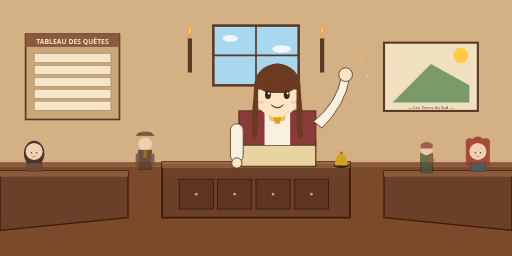
t = 0.00 s
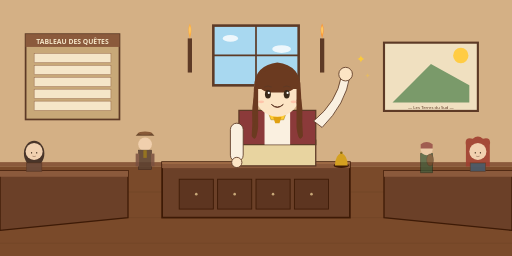
t = 0.83 s
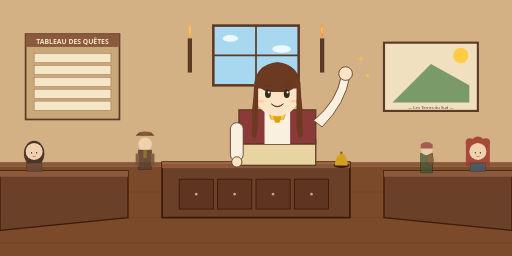
t = 1.67 s
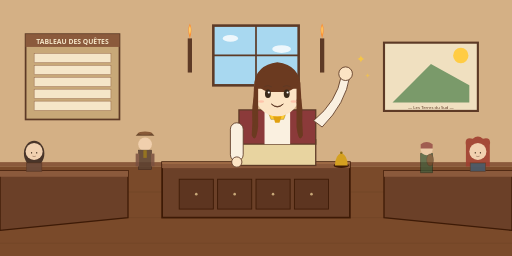
t = 2.50 s
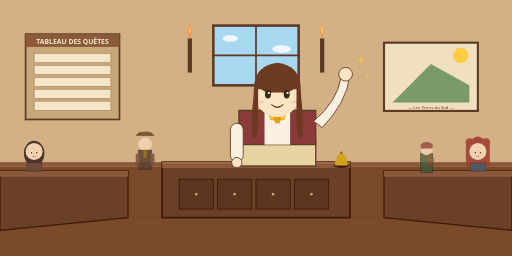
t = 3.33 s
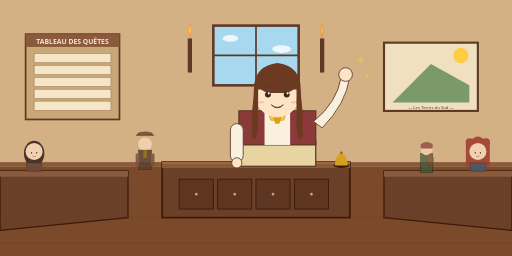
t = 4.17 s

The animated SVG that drew these frames (rendered in a browser with its animation timeline set to each time). Animation: 9 SMIL elements (animate=8,animateTransform=1); one cycle of 5.00 s, repeats indefinitely.

<svg xmlns="http://www.w3.org/2000/svg" viewBox="0 0 1200 600" font-family="'Segoe UI', Verdana, sans-serif">
  <title>Guilde des Aventuriers de LeDeutsch — day — wave</title>
  <g id="background">
  <rect x="0" y="0" width="1200" height="400" fill="#d4b085"/>
  <rect x="0" y="380" width="1200" height="10" fill="#8b5a3c"/>
  <rect x="0" y="390" width="1200" height="210" fill="#7a4a2a"/>
  <line x1="0" y1="450" x2="1200" y2="450" stroke="#5d3a20" stroke-width="1" opacity="0.5"/>
  <line x1="0" y1="510" x2="1200" y2="510" stroke="#5d3a20" stroke-width="1" opacity="0.5"/>
  <line x1="0" y1="570" x2="1200" y2="570" stroke="#5d3a20" stroke-width="1" opacity="0.5"/>

  <rect x="500" y="60" width="200" height="140" fill="#a8d8f0"/>
  <rect x="500" y="60" width="200" height="140" fill="none" stroke="#5d3a26" stroke-width="6"/>
  <line x1="600" y1="60" x2="600" y2="200" stroke="#5d3a26" stroke-width="4"/>
  <line x1="500" y1="130" x2="700" y2="130" stroke="#5d3a26" stroke-width="4"/>
  <ellipse cx="540" cy="90" rx="18" ry="8" fill="white" opacity="0.8"/>
  <ellipse cx="660" cy="115" rx="22" ry="9" fill="white" opacity="0.8"/>

  <rect x="60" y="80" width="220" height="200" fill="#c8a878" stroke="#5d3a26" stroke-width="4"/>
  <rect x="60" y="80" width="220" height="30" fill="#8b5a3c"/>
  <text x="170" y="102" text-anchor="middle" font-size="16" font-weight="bold" fill="#f5e6c8">TABLEAU DES QUÊTES</text>
  <rect x="80" y="125" width="180" height="22" fill="#f5e6c8" stroke="#8b5a3c"/>
  <rect x="80" y="153" width="180" height="22" fill="#f5e6c8" stroke="#8b5a3c"/>
  <rect x="80" y="181" width="180" height="22" fill="#f5e6c8" stroke="#8b5a3c"/>
  <rect x="80" y="209" width="180" height="22" fill="#f5e6c8" stroke="#8b5a3c"/>
  <rect x="80" y="237" width="180" height="22" fill="#f5e6c8" stroke="#8b5a3c"/>

  <rect x="440" y="90" width="10" height="80" fill="#5d3a26"/>
  <path d="M445 90 Q438 70 445 55 Q452 70 445 90 Z" fill="#ff9933">
    <animate attributeName="fill" values="#ff9933;#ffbb44;#ff7722;#ff9933" dur="0.7s" repeatCount="indefinite"/>
  </path>
  <path d="M445 82 Q440 70 445 60 Q450 70 445 82 Z" fill="#ffcc66">
    <animate attributeName="opacity" values="1;0.7;1" dur="0.5s" repeatCount="indefinite"/>
  </path>
  <rect x="750" y="90" width="10" height="80" fill="#5d3a26"/>
  <path d="M755 90 Q748 70 755 55 Q762 70 755 90 Z" fill="#ff9933">
    <animate attributeName="fill" values="#ff9933;#ff7722;#ffbb44;#ff9933" dur="0.8s" repeatCount="indefinite"/>
  </path>
  <path d="M755 82 Q750 70 755 60 Q760 70 755 82 Z" fill="#ffcc66">
    <animate attributeName="opacity" values="0.7;1;0.7" dur="0.6s" repeatCount="indefinite"/>
  </path>

  <rect x="900" y="100" width="220" height="160" fill="#f0e0c0" stroke="#5d3a26" stroke-width="5"/>
  <polygon points="920,240 1010,150 1100,200 1100,240" fill="#7a9a6a"/>
  <circle cx="1080" cy="130" r="18" fill="#ffcc44"/>
  <text x="1010" y="255" text-anchor="middle" font-size="10" fill="#5d3a26">— Les Terres du Sud —</text>

  <rect x="380" y="380" width="440" height="130" fill="#6b4028" stroke="#3d1a06" stroke-width="4"/>
  <rect x="380" y="380" width="440" height="14" fill="#8b5a3c"/>
  <rect x="380" y="380" width="440" height="4" fill="#a06d47"/>
  <rect x="420" y="420" width="80" height="70" fill="#5d3520" stroke="#3d1a06" stroke-width="2"/>
  <rect x="510" y="420" width="80" height="70" fill="#5d3520" stroke="#3d1a06" stroke-width="2"/>
  <rect x="600" y="420" width="80" height="70" fill="#5d3520" stroke="#3d1a06" stroke-width="2"/>
  <rect x="690" y="420" width="80" height="70" fill="#5d3520" stroke="#3d1a06" stroke-width="2"/>
  <circle cx="460" cy="455" r="3" fill="#c8a878"/>
  <circle cx="550" cy="455" r="3" fill="#c8a878"/>
  <circle cx="640" cy="455" r="3" fill="#c8a878"/>
  <circle cx="730" cy="455" r="3" fill="#c8a878"/>

  <polygon points="0,400 300,400 300,510 0,540" fill="#6b4028" stroke="#3d1a06" stroke-width="3"/>
  <polygon points="0,400 300,400 300,414 0,414" fill="#8b5a3c"/>

  <polygon points="900,400 1200,400 1200,540 900,510" fill="#6b4028" stroke="#3d1a06" stroke-width="3"/>
  <polygon points="900,400 1200,400 1200,414 900,414" fill="#8b5a3c"/>

  <ellipse cx="800" cy="388" rx="18" ry="6" fill="#3d1a06"/>
  <path d="M785 388 Q785 365 800 358 Q815 365 815 388 Z" fill="#d4a020"/>
  <circle cx="800" cy="358" r="3" fill="#8b6a10"/>
</g>

  <g id="npcs">
  <g transform="translate(80, 300)" opacity="0.9">
    <ellipse cx="0" cy="60" rx="24" ry="30" fill="#3a2820"/>
    <circle cx="0" cy="55" r="20" fill="#f5d5b5"/>
    <ellipse cx="-6" cy="58" rx="1.5" ry="2" fill="#3a2a1a"/>
    <ellipse cx="6" cy="58" rx="1.5" ry="2" fill="#3a2a1a"/>
    <path d="M-4 66 Q0 68 4 66" stroke="#5d3a26" stroke-width="1" fill="none"/>
    <rect x="-18" y="82" width="36" height="20" fill="#6b4a3a" stroke="#5d3a26" stroke-width="1.5"/>
  </g>

  <g transform="translate(1120, 300)" opacity="0.9">
    <path d="M-28 40 Q-32 20 -12 25 Q0 15 12 25 Q32 20 28 40 L28 90 L-28 90 Z" fill="#a04030"/>
    <circle cx="0" cy="55" r="20" fill="#f5d5b5"/>
    <ellipse cx="-6" cy="58" rx="1.5" ry="2" fill="#3a2a1a"/>
    <ellipse cx="6" cy="58" rx="1.5" ry="2" fill="#3a2a1a"/>
    <path d="M-4 66 Q0 68 4 66" stroke="#5d3a26" stroke-width="1" fill="none"/>
    <rect x="-18" y="82" width="36" height="20" fill="#4a5a6a" stroke="#5d3a26" stroke-width="1.5"/>
  </g>

  <g transform="translate(340, 320)" opacity="0.85">
    <polygon points="-16,-8 16,-8 22,-2 -22,-2" fill="#5d3a20"/>
    <ellipse cx="0" cy="-8" rx="16" ry="4" fill="#7a4a2a"/>
    <circle cx="0" cy="18" r="16" fill="#f5d5b5"/>
    <rect x="-15" y="32" width="30" height="45" fill="#5a4030" stroke="#3a2820" stroke-width="1.5"/>
    <rect x="-22" y="40" width="8" height="30" fill="#7a5040"/>
    <rect x="14" y="40" width="8" height="30" fill="#7a5040"/>
    <rect x="-4" y="32" width="8" height="18" fill="#8b6a10"/>
  </g>

  <g transform="translate(1000, 340)" opacity="0.7">
    <rect x="-14" y="20" width="28" height="45" fill="#3a5a3a" stroke="#1a2a1a" stroke-width="1.5"/>
    <circle cx="0" cy="10" r="14" fill="#f5d5b5"/>
    <path d="M-14 -2 Q0 -12 14 -2 L14 8 L-14 8 Z" fill="#8b3a3a"/>
    <ellipse cx="8" cy="35" rx="8" ry="14" fill="#6a4a2a" stroke="#3a2820" stroke-width="1"/>
  </g>
</g>

  
  <rect x="0" y="0" width="1200" height="600" fill="#ffffff" opacity="0.0"/>
  <g id="mascot-wave">
  <animateTransform attributeName="transform" type="translate" values="0,0;0,-3;0,0" dur="4s" repeatCount="indefinite"/>
  <rect x="560" y="330" width="180" height="60" fill="#e8d4a0" stroke="#5d3a26" stroke-width="3"/>
  <path d="M560 260 L740 260 L740 340 L560 340 Z" fill="#8b3a3a" stroke="#5d3a26" stroke-width="3"/>
  <rect x="620" y="260" width="60" height="80" fill="#faf0e0"/>
  <polygon points="630,268 670,268 665,282 635,282" fill="#ffcc33" stroke="#8b6a10" stroke-width="1"/>
  <polygon points="640,275 660,275 655,290 645,290" fill="#e0a010"/>
  <rect x="638" y="245" width="24" height="20" fill="#fce4c4"/>
  <ellipse cx="650" cy="215" rx="55" ry="60" fill="#fce4c4"/>
  <path d="M595 210 Q595 155 650 148 Q705 155 705 210 L710 320 Q700 340 695 300 L695 210 L605 210 L605 300 Q600 340 590 320 Z" fill="#6b3a20"/>
  <path d="M600 190 Q610 220 640 218 L660 218 Q690 220 700 190 Q690 165 650 160 Q610 165 600 190 Z" fill="#6b3a20"/>
  <path d="M700 210 Q715 260 705 300 Q700 275 695 240 Z" fill="#6b3a20"/>
  <path d="M600 210 Q585 260 595 300 Q600 275 605 240 Z" fill="#6b3a20"/>

  <ellipse cx="628" cy="222" rx="7" ry="10" fill="#3a2a1a">
    <animate attributeName="ry" values="10;10;10;10;10;10;10;10;10;1;10" dur="5s" repeatCount="indefinite"/>
  </ellipse>
  <ellipse cx="672" cy="222" rx="7" ry="10" fill="#3a2a1a">
    <animate attributeName="ry" values="10;10;10;10;10;10;10;10;10;1;10" dur="5s" repeatCount="indefinite"/>
  </ellipse>
  <circle cx="630" cy="219" r="2.5" fill="white"/>
  <circle cx="674" cy="219" r="2.5" fill="white"/>
  <path d="M620 205 Q628 200 636 205" stroke="#5d3a26" stroke-width="2" fill="none" stroke-linecap="round"/>
  <path d="M664 205 Q672 200 680 205" stroke="#5d3a26" stroke-width="2" fill="none" stroke-linecap="round"/>

  <ellipse cx="612" cy="240" rx="7" ry="3" fill="#ffb6a0" opacity="0.7"/>
  <ellipse cx="688" cy="240" rx="7" ry="3" fill="#ffb6a0" opacity="0.7"/>

  <path d="M636 246 Q650 260 664 246 Q650 258 636 246 Z" fill="#c04a4a" stroke="#5d3a26" stroke-width="2"/>

  <rect x="540" y="290" width="30" height="90" rx="15" fill="#faf0e0" stroke="#5d3a26" stroke-width="2"/>
  <circle cx="555" cy="382" r="12" fill="#fce4c4" stroke="#5d3a26" stroke-width="2"/>

  <path d="M735 285 Q790 240 800 180 L820 180 Q810 245 755 300 Z" fill="#faf0e0" stroke="#5d3a26" stroke-width="2"/>
  <circle cx="810" cy="175" r="16" fill="#fce4c4" stroke="#5d3a26" stroke-width="2"/>

  <text x="835" y="150" font-size="26" fill="#ffcc33">✦
    <animate attributeName="opacity" values="0.3;1;0.3" dur="1.5s" repeatCount="indefinite"/>
  </text>
  <text x="855" y="185" font-size="16" fill="#ffcc33">✦
    <animate attributeName="opacity" values="1;0.3;1" dur="1.5s" repeatCount="indefinite"/>
  </text>
</g>

  
</svg>
